Run: headless pygame with SDL's dummy video driver; simulated clock (each Clock.tick advances the game by its frame time, no real sleeping); random seed 0; keys injected as events and as key.get_pressed() state; mouse plan: one left click at the window centre at the start of phase 2, then a move to the lower-right quarter at the start of phase 3.
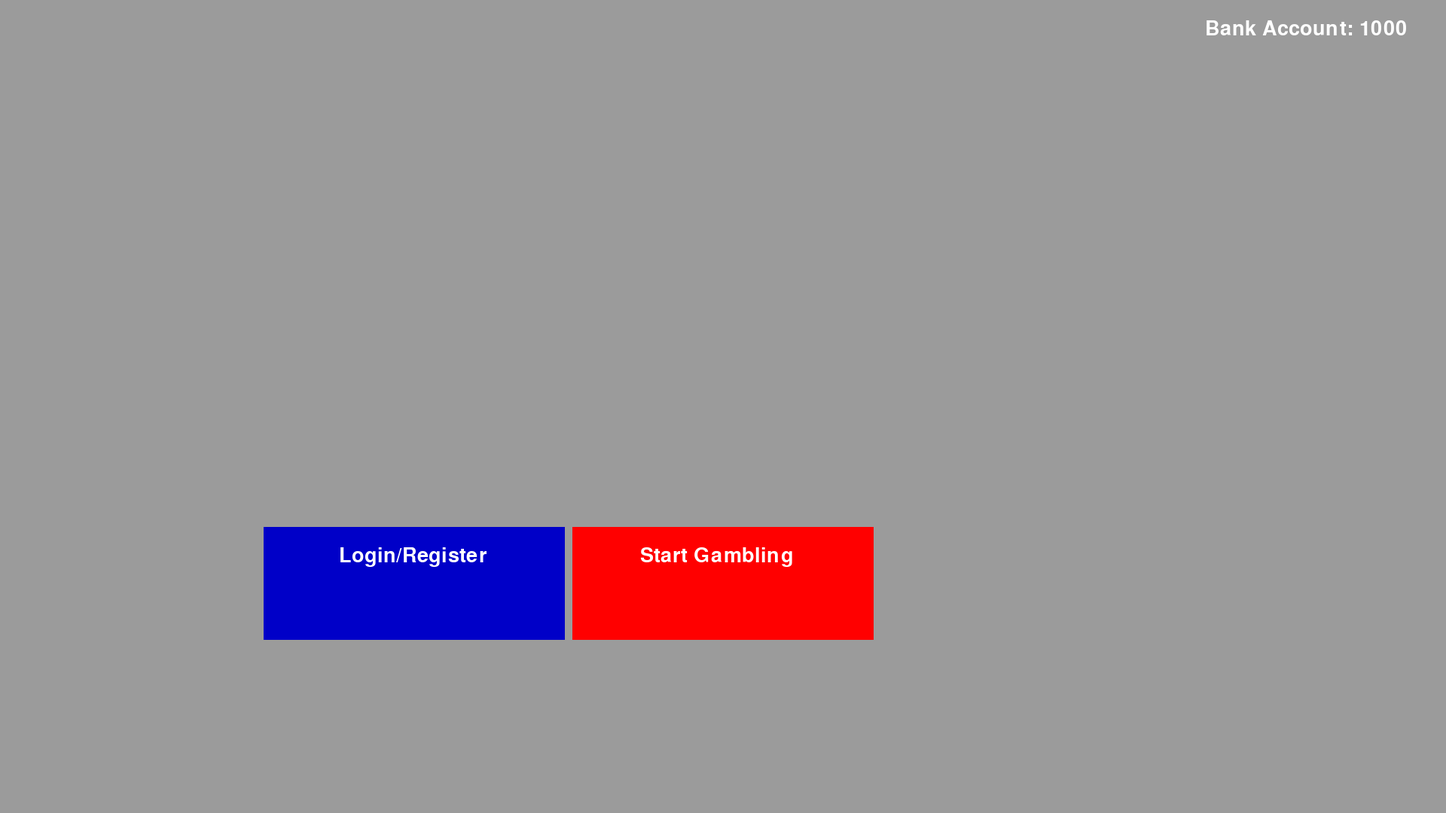
Frame 1 of 4 · flips 1–60 · no input
Frame 2 of 4 · flips 61–180 · clicked the window centre · tapped SPACE, RETURN · held RIGHT (→), D · screen unchanged from frame 1, image omitted
Frame 3 of 4 · flips 181–300 · moved the mouse to the lower-right quarter · held DOWN (↓), S · screen unchanged from frame 2, image omitted
Frame 4 of 4 · flips 301–420 · held LEFT (←), A, UP (↑), W · screen unchanged from frame 3, image omitted

The pygame program that drew these frames:

#######################################
#THIS ENTIRE FILE IS A WORK IN PROGRESS
#######################################

from random import randint
import pygame
pygame.init()
window = pygame.display.set_mode([1920, 1080])

textFont = pygame.font.SysFont("Arial", 30)

bankAccount = 1000
wheel1 = randint(1, 7)
wheel2 = randint(1, 7)
wheel3 = randint(1, 7)
deckOfCards = []
dealersHand = []
playersHand = []
gameInProgress = False


def drawText(text, colour, x, y):
    img = textFont.render(text, True, colour)
    window.blit(img, (x, y))




def drawCard(hand, deckOfCards, cardsInDeck):
    cardDrawn = randint(1, cardsInDeck)
    for i in range(1, cardsInDeck+1):
        if i == cardDrawn:
            cardDrawn = deckOfCards[i-1]
            del deckOfCards[i-1]
            hand.append(cardDrawn)
            break
    cardsInDeck = len(deckOfCards)
    return hand, deckOfCards, cardsInDeck


InteractList = [[],[]]

class Button():
    def __init__(self, name, x, y, width, height, colour, text):
        self.name = name
        self.x = x
        self.y = y
        self.width = width
        self.height = height
        self.colour = colour
        self.inUse = False
        self.text = text
        self.InteractType = "button"
        InteractList[0].append(self)
        
        
    def draw(self):
        if self.inUse == True:
            pygame.draw.rect(window, self.colour, pygame.Rect(self.x, self.y, self.width, self.height))
            if self.text[0] != "none":
                drawText(self.text[0], self.text[1], self.text[2], self.text[3])
            
    def clicked(self, programPage, clickTimer, bankAccount):
        if clickTimer <= 0:
            for interacts in InteractList[1]:
                interacts.inputFinished = False
                interacts.active = False
            
            
            
            match self.name:

                case "Back":
                    
                    for inputBoxes in InteractList[1]:
                        inputBoxes.text[0] = "none"
                    
                    match programPage:
                        case "Account Menu" | "Gambling Menu":
                            programPage = "Main Menu"
                            
                        case "Login Menu":
                            programPage = "Account Menu"

                        case "Blackjack" | "Slots" | "Nim":
                            programPage = "Gambling Menu"

                case "EnterAccount":
                    programPage = "Account Menu"
                
                case "BeginGambling":
                    programPage = "Gambling Menu"


                case "blackjackStart":
                    programPage = "Blackjack"
                    deckOfCards = [("ace", "spades", "ace"), ("two", "spades", 2), ("three", "spades", 3), ("four", "spades", 4), ("five", "spades", 5),
                    ("six", "spades", 6), ("seven", "spades", 7), ("eight", "spades", 8), ("nine", "spades", 9), ("ten", "spades", 10), 
                    ("jack", "spades", 10),("queen", "spades", 10), ("king", "spades", 10),  ("ace", "clubs", "ace"), ("two", "clubs", 2), 
                    ("three", "clubs", 3), ("four", "clubs", 4),("five", "clubs", 5), ("six", "clubs", 6), ("seven", "clubs", 7),
                    ("eight", "clubs", 8), ("nine", "clubs", 9), ("ten", "clubs", 10),("jack", "clubs", 10), ("queen", "clubs", 10),
                    ("king", "clubs", 10),  ("ace", "hearts", "ace"), ("two", "hearts", 2), ("three", "hearts", 3),("four", "hearts", 4),
                    ("five", "hearts", 5), ("six", "hearts", 6), ("seven", "hearts", 7), ("eight", "hearts", 8), ("nine", "hearts", 9),
                    ("ten", "hearts", 10), ("jack", "hearts", 10), ("queen", "hearts", 10), ("king", "hearts", 10),  ("ace", "diamonds", "ace"),
                    ("two", "diamonds", 2), ("three", "diamonds", 3), ("four", "diamonds", 4), ("five", "diamonds", 5), ("six", "diamonds", 6),
                    ("seven", "diamonds", 7), ("eight", "diamonds", 8), ("nine", "diamonds", 9), ("ten", "diamonds", 10), ("jack", "diamonds", 10), 
                    ("queen", "diamonds", 10), ("king", "diamonds", 10),]
                    dealersHand = []
                    playersHand = []
                    gameInProgress = True
                    cardsInDeck = len(deckOfCards)
                    
                    dealersHandAmount = len(dealersHand)
                    dealersHandValue = 0
                    while dealersHandAmount < 2:
                        dealersHand, deckOfCards, cardsInDeck = drawCard(dealersHand, deckOfCards, cardsInDeck)
                        dealersHandAmount = len(dealersHand)

                    playersHandAmount = len(playersHand)
                    playersHandValue = 0
                    while playersHandAmount < 2:
                        playersHand, deckOfCards, cardsInDeck = drawCard(playersHand, deckOfCards, cardsInDeck)
                        playersHandAmount = len(playersHand)
                    
                    return programPage, 80, bankAccount, deckOfCards, cardsInDeck, dealersHand, dealersHandAmount, dealersHandValue, playersHand, playersHandAmount, playersHandValue, gameInProgress
                    
                    
                case "AccountLogin":
                    programPage = "Login Menu"
                    
                case "LoginInputUsername":
                    LoginInputUsernameButton.active = True
                    
                case "blackjackHit":
                    cardDrawn = randint(1, cardsInDeck)
                    for i in range(1, cardsInDeck+1):
                        if i == cardDrawn:
                            cardDrawn = deckOfCards[i-1]
                            del deckOfCards[i-1]
                            playersHand.append(cardDrawn)
                            break
                    cardsInDeck = len(deckOfCards)
                    return programPage, 80, bankAccount, deckOfCards, cardsInDeck, playersHand, playersHandAmount, playersHandValue
                    
                


                case "slotsStart":
                    programPage = "Slots"

                case "slotsRoll":
                    wheel1 = randint(1, 7)
                    wheel2 = randint(1, 7)
                    wheel3 = randint(1, 7)
                    if wheel1 == 7 and wheel2 == 7 and wheel3 == 7:
                        amountWon = int(500)
                        bankAccount = bankAccount + amountWon 

                    elif (4 < wheel1 and 4 < wheel2 and 4 < wheel3):
                        amountWon = int(50)
                        bankAccount = bankAccount + amountWon

                    elif (4 <= wheel1 <= 7 and 4 <= wheel2 <= 7) or (4 <= wheel1 <= 7 and 4 <= wheel3 <= 7) or (4 <= wheel2 <= 7 and 4 <= wheel3 <= 7):
                        amountWon = int(20)
                        bankAccount = bankAccount + amountWon

                    else:
                        bankAccount = bankAccount - 50
                    return programPage, 80, bankAccount, wheel1, wheel2, wheel3

                case "nimStart":
                    programPage = "Nim"
        

        
        return programPage, 80, bankAccount


textFont = pygame.font.SysFont("Arial", 40)
BackButton = Button("Back", 1700, 900, 100, 100, (255, 0, 0), ("Back", (255, 255, 255), 1710, 920))
BeginGamblingButton = Button("BeginGambling", 760, 700, 400, 150, (255, 0 , 0), ["Start Gambling", (255, 255, 255),850, 725])
EnterAccountButton = Button("EnterAccount", 350, 700, 400, 150, (0,0,200), ["Login/Register", (255, 255, 255),450, 725])

AccountLoginButton = Button("AccountLogin", 450, 700, 400, 150, (0,0,200), ["Login", (255, 255, 255),600, 725])
AccountRegisterButton = Button("AccountRegister", 1070, 700, 400, 150, (0,0,200), ("Register", (255, 255, 255),1220, 725))

accountDetailsSubmitButton = Button("accountDetailsSubmit", 860, 820, 200, 100, (0, 150, 0), ["Enter", (255,255,255),900, 830])


blackjackStartButton = Button("blackjackStart", 760, 700, 400, 150, (0,0,255), ["Play Blackjack", (255, 255, 255),850, 725])
blackjackHitButton = Button("blackjackHit", 450, 700, 400, 150, (0,0,200), ["Hit", (255, 255, 255),600, 725])
blackjackStandButton = Button("blackjackStand", 1070, 700, 400, 150, (0,0,200), ["Stand", (255, 255, 255),1220, 725])

slotsStartButton = Button("slotsStart", 350, 700, 400, 150, (0,0,255), ["Play Slots", (255, 255, 255),470, 725])
slotsRollButton = Button("slotsRoll", 710, 700, 500, 150, (0,0,255), ["Roll", (255, 255, 255),920, 725])
slotsWheel1Button = Button("slotsWheel1", 710, 400, 100, 100, (100, 0, 155), [str(wheel1), (255, 255, 255), 750, 425])
slotsWheel2Button = Button("slotsWheel2", 910, 400, 100, 100, (100, 0, 155), [str(wheel2), (255, 255, 255), 950, 425])
slotsWheel3Button = Button("slotsWheel3", 1110, 400, 100, 100, (100, 0, 155), [str(wheel3), (255, 255, 255), 1150, 425])

nimStartButton = Button("nimStart", 1170, 700, 400, 150, (0,0,255), ["Play Nim Type Zero", (255, 255, 255),1230, 725])




class InputBox():
    def __init__(self, name, x, y, width, height, colour, text):
        self.name = name
        self.x = x
        self.y = y
        self.width = width
        self.height = height
        self.colour = colour
        self.inUse = False
        self.text = text
        self.active = False
        self.InteractType = "Input Box"
        self.inputFinished = False
        self.inputText = ""
        InteractList[1].append(self)
        
        
    def draw(self):
        if self.inUse == True:
            pygame.draw.rect(window, self.colour, pygame.Rect(self.x, self.y, self.width, self.height))
            if self.text[0] != "none":
                drawText(self.text[0], self.text[1], self.text[2], self.text[3])
            
    def clicked(self, programPage, clickTimer, bankAccount):
        if clickTimer <= 0:
            for interacts in InteractList[1]:
                interacts.inputFinished = False
                interacts.active = False
            
            
            match self.name:           
                    
                case "LoginInputUsername":
                    LoginInputUsernameButton.active = True
                    
                case "LoginInputPassword":
                    LoginInputPasswordButton.active = True
                    
                    
        return programPage, 80, bankAccount
        
    def inputFinishedFunc(self, inputText):
        self.inputText = inputText
        

        

LoginInputUsernameButton = InputBox("LoginInputUsername", 760, 450, 400, 100, (0, 0, 200), ["none", (255, 255, 255),760, 475])
LoginInputPasswordButton = InputBox("LoginInputPassword", 760, 650, 400, 100, (0, 0, 200), ["none", (255, 255, 255),760, 675])


programPage = "Main Menu"
clickTimer = 0


run = True
while run:
    if clickTimer > 0:
        clickTimer -=1
    
    for event in pygame.event.get():
        if event.type == pygame.QUIT:
            run = False
            
        for inputBoxes in InteractList[1]:
            if inputBoxes.active == True:
                if event.type == pygame.KEYDOWN: 
                    
        
                    if event.key == pygame.K_BACKSPACE: 
                        
                        inputBoxes.text[0] = inputBoxes.text[0][:-1] 
        
                    elif event.key == pygame.K_RETURN:
                        inputBoxes.inputFinished = True
                        inputBoxes.inputFinishedFunc(inputBoxes.text[0])
        
                    else: 
                        if inputBoxes.text[0] != "none":
                            inputBoxes.text[0]  += event.unicode
                        else: 
                            inputBoxes.text[0] = event.unicode
            
    window.fill((155, 155, 155))
    mouseX, mouseY = pygame.mouse.get_pos()

    drawText(f"Bank Account: {bankAccount}", (255, 255, 255),1600, 25)
    
    
    for interacts in InteractList[0] + InteractList[1]:
        
        if interacts.x < mouseX < interacts.x + interacts.width and interacts.y < mouseY < interacts.y + interacts.height and interacts.inUse == True and pygame.mouse.get_pressed()[0]:
            if clickTimer <= 0:
                match interacts.name:
                    case "slotsRoll":
                        programPage, clickTimer, bankAccount, wheel1, wheel2, wheel3 = interacts.clicked(programPage, clickTimer, bankAccount)
                        slotsWheel1Button = Button("slotsWheel1", 710, 400, 100, 100, (100, 0, 155), (str(wheel1), (255, 255, 255), 750, 425))
                        slotsWheel2Button = Button("slotsWheel2", 910, 400, 100, 100, (100, 0, 155), (str(wheel2), (255, 255, 255), 950, 425))
                        slotsWheel3Button = Button("slotsWheel3", 1110, 400, 100, 100, (100, 0, 155), (str(wheel3), (255, 255, 255), 1150, 425))

                    case "blackjackStart":
                        programPage, clickTimer, bankAccount, deckOfCards, cardsInDeck, dealersHand, dealersHandAmount, dealersHandValue, playersHand, playersHandAmount, playersHandValue, gameInProgress = interacts.clicked(programPage, clickTimer, bankAccount)
                        
                    case "blackjackHit":
                        programPage, clickTimer, bankAccount, deckOfCards, cardsInDeck, playersHand, playersHandAmount, playersHandValue = interacts.clicked(programPage, clickTimer, bankAccount, deckOfCards, cardsInDeck, playersHand, playersHandAmount, playersHandValue)
                    
                    case _: #basically the else of switch statements
                        programPage, clickTimer, bankAccount = interacts.clicked(programPage, clickTimer, bankAccount)
            else:
                programPage, clickTimer, bankAccount = interacts.clicked(programPage, clickTimer, bankAccount)
        interacts.draw()
        interacts.inUse = False

    if programPage != "Main Menu" and gameInProgress == False: #once u add blackjack and nim, add a game in progress variable and make this only show up when a game isnt in progress
        BackButton.inUse = True

    match programPage:

        case "Main Menu":
            BeginGamblingButton.inUse = True
            EnterAccountButton.inUse = True

        case "Account Menu":
            AccountLoginButton.inUse = True
            AccountRegisterButton.inUse = True
            
        case "Login Menu":
            LoginInputUsernameButton.inUse = True
            LoginInputPasswordButton.inUse = True
            accountDetailsSubmitButton.inUse = True

        case "Gambling Menu":
            blackjackStartButton.inUse = True
            slotsStartButton.inUse = True
            nimStartButton.inUse = True

        case "Blackjack":
            blackjackHitButton.inUse = True
            blackjackStandButton.inUse = True
            drawText("BLACKJACK", (255, 255, 255),910, 25)
            drawText(f"Current cards: {playersHand}",(255, 255, 255),550, 425)

        case "Slots":
            slotsRollButton.inUse = True
            slotsWheel1Button.inUse = True
            slotsWheel2Button.inUse = True
            slotsWheel3Button.inUse = True
            drawText("SLOTS", (255, 255, 255),910, 25)

    
    
    pygame.display.update()
    
pygame.quit()
